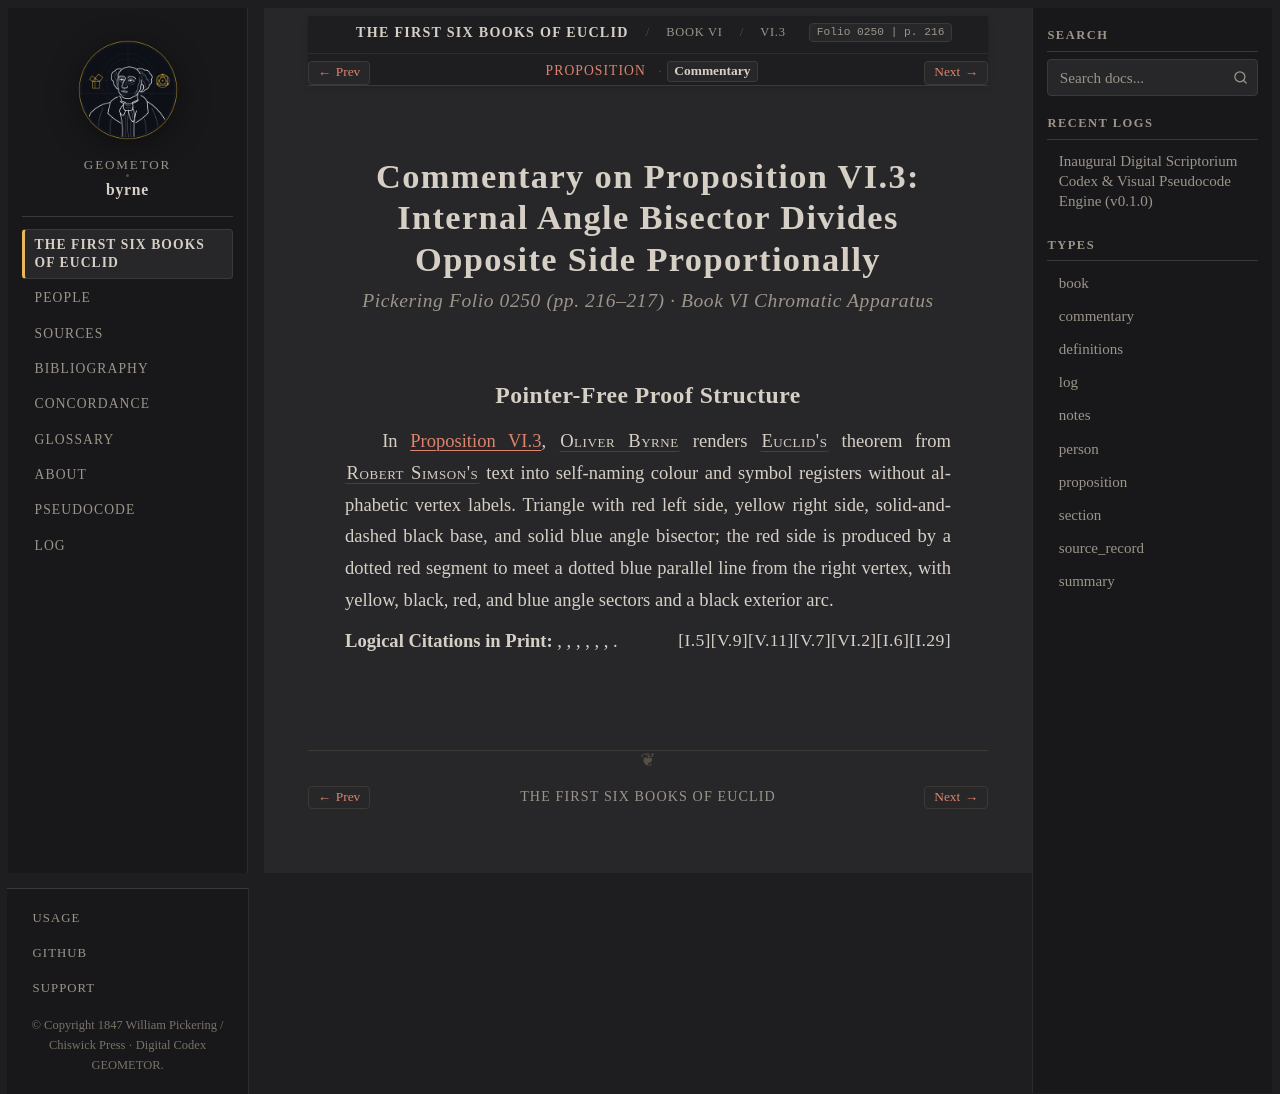

repository: geometor/byrne · page: coloured_euclid/book-vi/03/commentary.html · generator: sphinx

:canonical_id: VI.3.commentary
:book: VI
:proposition: 3
:order: 3
:type: commentary
:title: Commentary — Proposition VI.3
:folio: 0250
:page: 216

.. _byrne-vi-3-commentary:

.. folio:: 0250
   :page: 216

Commentary on Proposition VI.3: Internal Angle Bisector Divides Opposite Side Proportionally
============================================================================================

.. rubric:: Pickering Folio 0250 (pp. 216–217) · Book VI Chromatic Apparatus

Pointer-Free Proof Structure
----------------------------

In :ref:`Proposition VI.3 <byrne-vi-3>`, :person:`Oliver Byrne <byrne>` renders :person:`Euclid's <euclid>` theorem from :person:`Robert Simson's <simson>` text into self-naming colour and symbol registers without alphabetic vertex labels. Triangle with red left side, yellow right side, solid-and-dashed black base, and solid blue angle bisector; the red side is produced by a dotted red segment to meet a dotted blue parallel line from the right vertex, with yellow, black, red, and blue angle sectors and a black exterior arc.

**Logical Citations in Print:** :just:`I.29`, :just:`I.6`, :just:`VI.2`, :just:`V.7`, :just:`V.11`, :just:`V.9`, :just:`I.5`.
